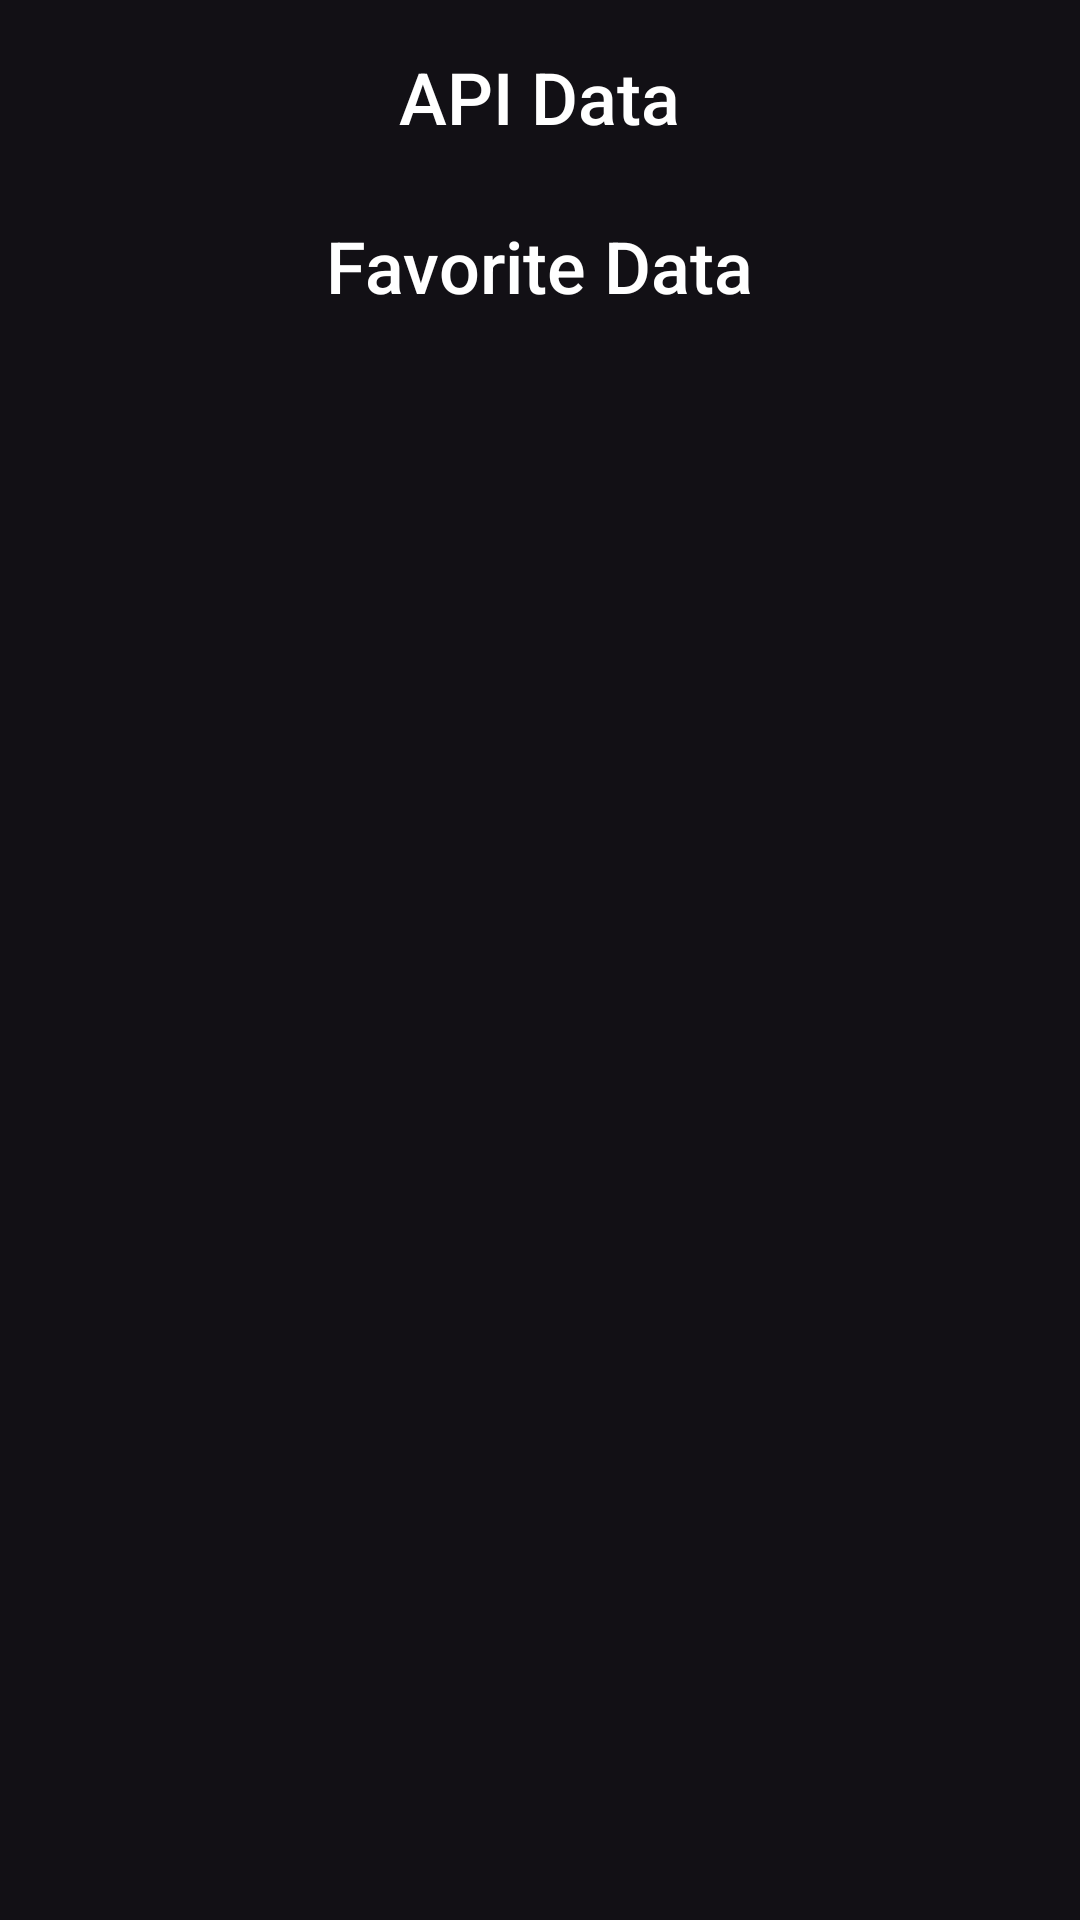

Android layout source for this screen:
<!-- AndroidManifest.xml: application theme Theme.NextDay_Task -->
<!-- res/layout/activity_main.xml -->
<?xml version="1.0" encoding="utf-8"?>
<ScrollView xmlns:android="http://schemas.android.com/apk/res/android"
    android:layout_width="match_parent"
    android:layout_height="match_parent"
    android:background="#121015"
    android:padding="16dp">

    <LinearLayout
        android:orientation="vertical"
        android:layout_width="match_parent"
        android:layout_height="wrap_content">

        <TextView
            android:text="API Data"
            android:textSize="24sp"
            android:textColor="#fff"
            android:layout_marginBottom="8dp"
            android:layout_gravity="center"
            android:fontFamily="sans-serif-medium"
            android:layout_width="wrap_content"
            android:layout_height="wrap_content" />

        <androidx.recyclerview.widget.RecyclerView
            android:id="@+id/apiRecyclerView"
            android:layout_width="match_parent"
            android:layout_height="wrap_content"
            android:layout_marginBottom="16dp" />

        <TextView
            android:text="Favorite Data"
            android:textSize="24sp"
            android:textColor="#fff"
            android:layout_gravity="center"
            android:fontFamily="sans-serif-medium"
            android:layout_marginBottom="8dp"
            android:layout_width="wrap_content"
            android:layout_height="wrap_content" />

        <androidx.recyclerview.widget.RecyclerView
            android:id="@+id/favRecyclerView"
            android:layout_width="match_parent"
            android:layout_height="wrap_content" />
    </LinearLayout>
</ScrollView>
<!-- resources referenced by this layout -->
<resources>
  <style name="Theme.NextDay_Task" parent="Base.Theme.NextDay_Task" />
  <style name="Base.Theme.NextDay_Task" parent="Theme.Material3.DayNight.NoActionBar">
          
          
      </style>
</resources>
